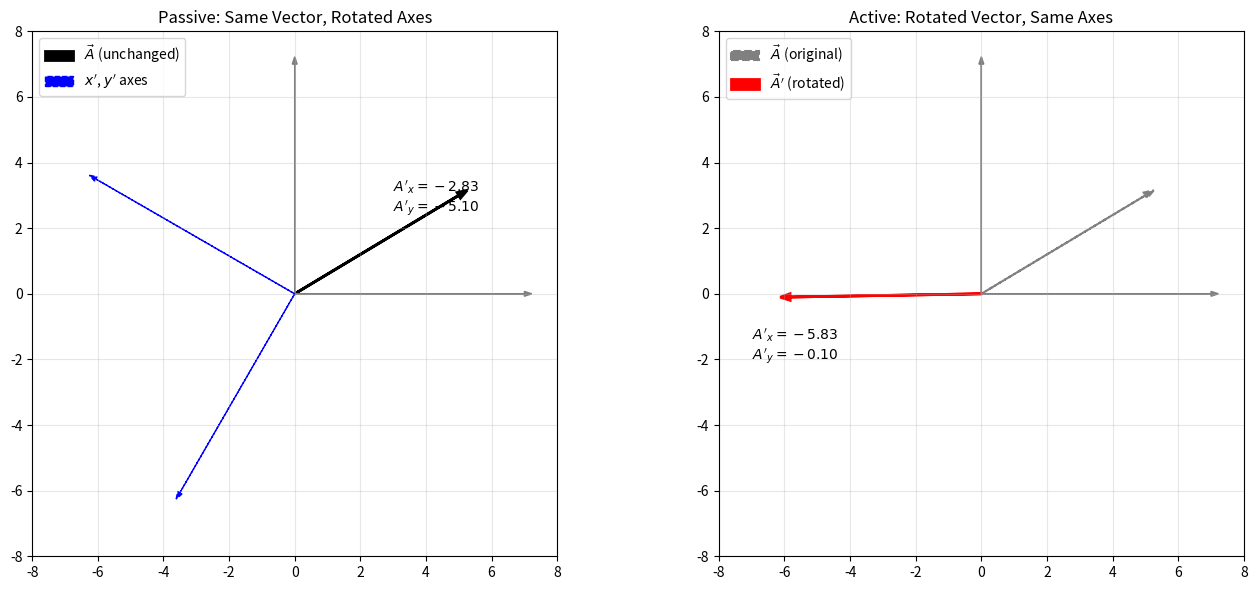

This figure's Python source:
import numpy as np

rotation_angle = np.radians(150)
cos_theta = np.cos(rotation_angle)
sin_theta = np.sin(rotation_angle)

passive_matrix = np.array([
    [cos_theta,  sin_theta],
    [-sin_theta, cos_theta]
])

active_matrix = np.array([
    [cos_theta, -sin_theta],
    [sin_theta,  cos_theta]
])

original_vector = np.array([5, 3])

passive_components = passive_matrix @ original_vector
active_components = active_matrix @ original_vector

inverse_product = passive_matrix @ active_matrix

print("Original vector:", original_vector)
print("Passive (same vector, rotated axes):", np.round(passive_components, 4))
print("Active (rotated vector, same axes):", np.round(active_components, 4))
print("Passive × Active =\n", np.round(inverse_product, 10))

import matplotlib.pyplot as plt

figure, (axis_passive, axis_active) = plt.subplots(1, 2, figsize=(14, 6))

original_vector = np.array([5, 3])
rotation_angle = np.radians(150)
cos_angle = np.cos(rotation_angle)
sin_angle = np.sin(rotation_angle)

passive_matrix = np.array([[cos_angle, sin_angle], [-sin_angle, cos_angle]])
active_matrix = np.array([[cos_angle, -sin_angle], [sin_angle, cos_angle]])

rotated_x_direction = np.array([cos_angle, sin_angle])
rotated_y_direction = np.array([-sin_angle, cos_angle])
axis_length = 7

axis_passive.arrow(0, 0, original_vector[0], original_vector[1], head_width=0.2, color="black", linewidth=2, label=r"$\vec{A}$ (unchanged)")
axis_passive.arrow(0, 0, axis_length, 0, head_width=0.15, color="gray", linewidth=1)
axis_passive.arrow(0, 0, 0, axis_length, head_width=0.15, color="gray", linewidth=1)
axis_passive.arrow(0, 0, axis_length * rotated_x_direction[0], axis_length * rotated_x_direction[1], head_width=0.15, color="blue", linewidth=1, linestyle="--", label=r"$x'$, $y'$ axes")
axis_passive.arrow(0, 0, axis_length * rotated_y_direction[0], axis_length * rotated_y_direction[1], head_width=0.15, color="blue", linewidth=1, linestyle="--")
passive_result = passive_matrix @ original_vector
axis_passive.set_title("Passive: Same Vector, Rotated Axes")
axis_passive.set_xlim(-8, 8)
axis_passive.set_ylim(-8, 8)
axis_passive.set_aspect("equal")
axis_passive.legend(loc="upper left")
axis_passive.grid(True, alpha=0.3)
axis_passive.text(3, 2.5, f"$A'_x = {passive_result[0]:.2f}$\n$A'_y = {passive_result[1]:.2f}$", fontsize=10)

rotated_vector = active_matrix @ original_vector
axis_active.arrow(0, 0, original_vector[0], original_vector[1], head_width=0.2, color="gray", linewidth=1.5, linestyle="--", label=r"$\vec{A}$ (original)")
axis_active.arrow(0, 0, rotated_vector[0], rotated_vector[1], head_width=0.2, color="red", linewidth=2, label=r"$\vec{A}'$ (rotated)")
axis_active.arrow(0, 0, axis_length, 0, head_width=0.15, color="gray", linewidth=1)
axis_active.arrow(0, 0, 0, axis_length, head_width=0.15, color="gray", linewidth=1)
axis_active.set_title("Active: Rotated Vector, Same Axes")
axis_active.set_xlim(-8, 8)
axis_active.set_ylim(-8, 8)
axis_active.set_aspect("equal")
axis_active.legend(loc="upper left")
axis_active.grid(True, alpha=0.3)
axis_active.text(-7, -2, f"$A'_x = {rotated_vector[0]:.2f}$\n$A'_y = {rotated_vector[1]:.2f}$", fontsize=10)

plt.tight_layout()
plt.show()